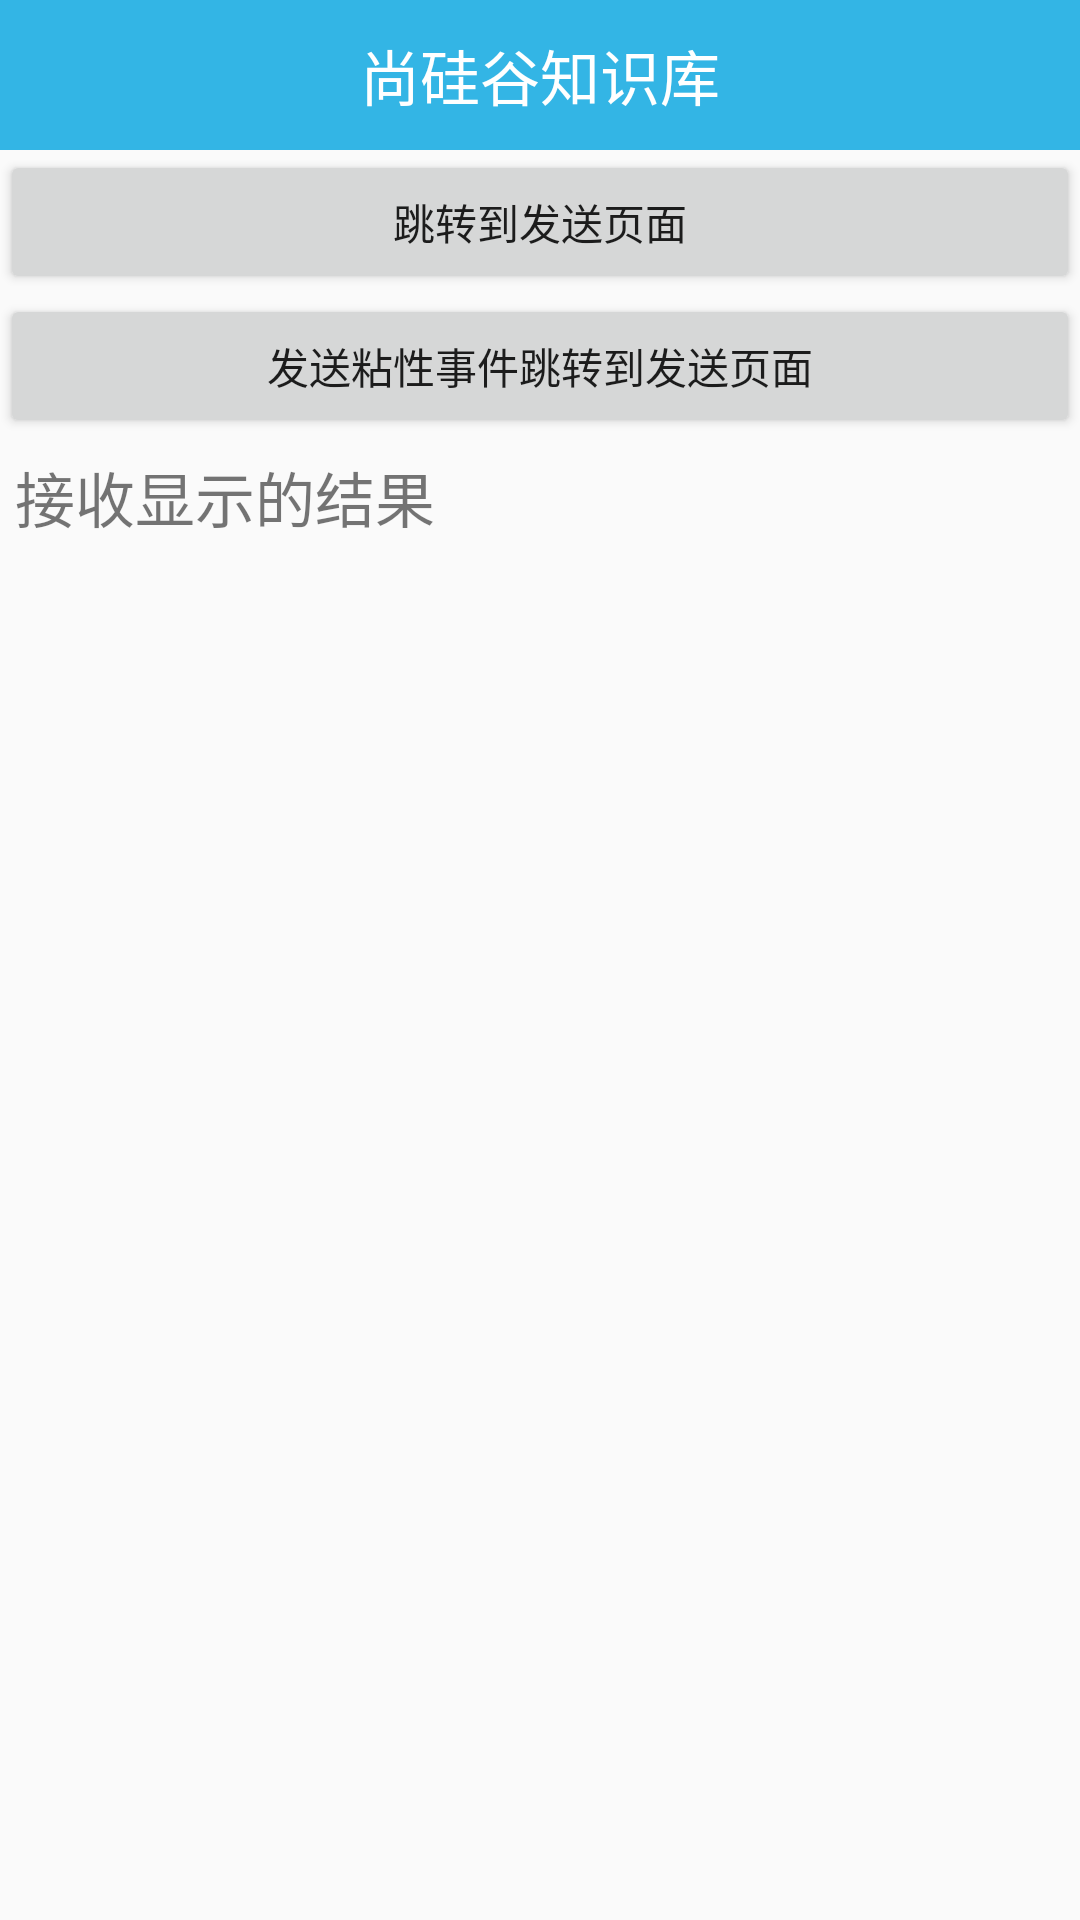

Write the Android layout XML for this screen, with the resource values it uses.
<!-- AndroidManifest.xml: application theme AppTheme -->
<!-- res/layout/activity_event_bus.xml -->
<?xml version="1.0" encoding="utf-8"?>
<LinearLayout xmlns:android="http://schemas.android.com/apk/res/android"
    xmlns:tools="http://schemas.android.com/tools"
    android:layout_width="match_parent"
    android:layout_height="match_parent"
    android:orientation="vertical"
>

    <include layout="@layout/titlebar"></include>

    <Button
        android:id="@+id/bt_eventbus_send"
        android:text="跳转到发送页面"
        android:layout_width="match_parent"
        android:layout_height="wrap_content" />

    <Button
        android:id="@+id/bt_eventbus_sticky"
        android:text="发送粘性事件跳转到发送页面"
        android:layout_width="match_parent"
        android:layout_height="wrap_content" />

    <TextView
        android:text="接收显示的结果"
        android:textSize="20sp"
        android:layout_margin="5dp"
        android:layout_width="wrap_content"
        android:layout_height="wrap_content" />

    <TextView
        android:id="@+id/tv_eventbus_result"
        android:layout_width="match_parent"
        android:layout_height="match_parent" />
</LinearLayout>
<!-- res/layout/titlebar.xml (included above) -->
<?xml version="1.0" encoding="utf-8"?>
<LinearLayout xmlns:android="http://schemas.android.com/apk/res/android"
    android:layout_width="match_parent"
    android:layout_height="50dp"
    android:background="@android:color/holo_blue_light"
    android:gravity="center"
    android:orientation="horizontal">


    <TextView
        android:id="@+id/tv_title"
        android:layout_width="wrap_content"
        android:layout_height="wrap_content"
        android:text="尚硅谷知识库"
        android:textColor="@android:color/white"
        android:textSize="20sp" />

</LinearLayout>
<!-- resources referenced by this layout -->
<resources>
  <style name="AppTheme" parent="Theme.AppCompat.Light.DarkActionBar">
          
          <item name="colorPrimary">@color/colorPrimary</item>
          <item name="colorPrimaryDark">@color/colorPrimaryDark</item>
          <item name="colorAccent">@color/colorAccent</item>
      </style>
  <!-- not gathered from this repository: default colours our renderer supplied (Android Studio template values) -->
  <color name="colorPrimary">#FF6200EE</color>
  <color name="colorPrimaryDark">#FF3700B3</color>
  <color name="colorAccent">#FF03DAC5</color>
</resources>
